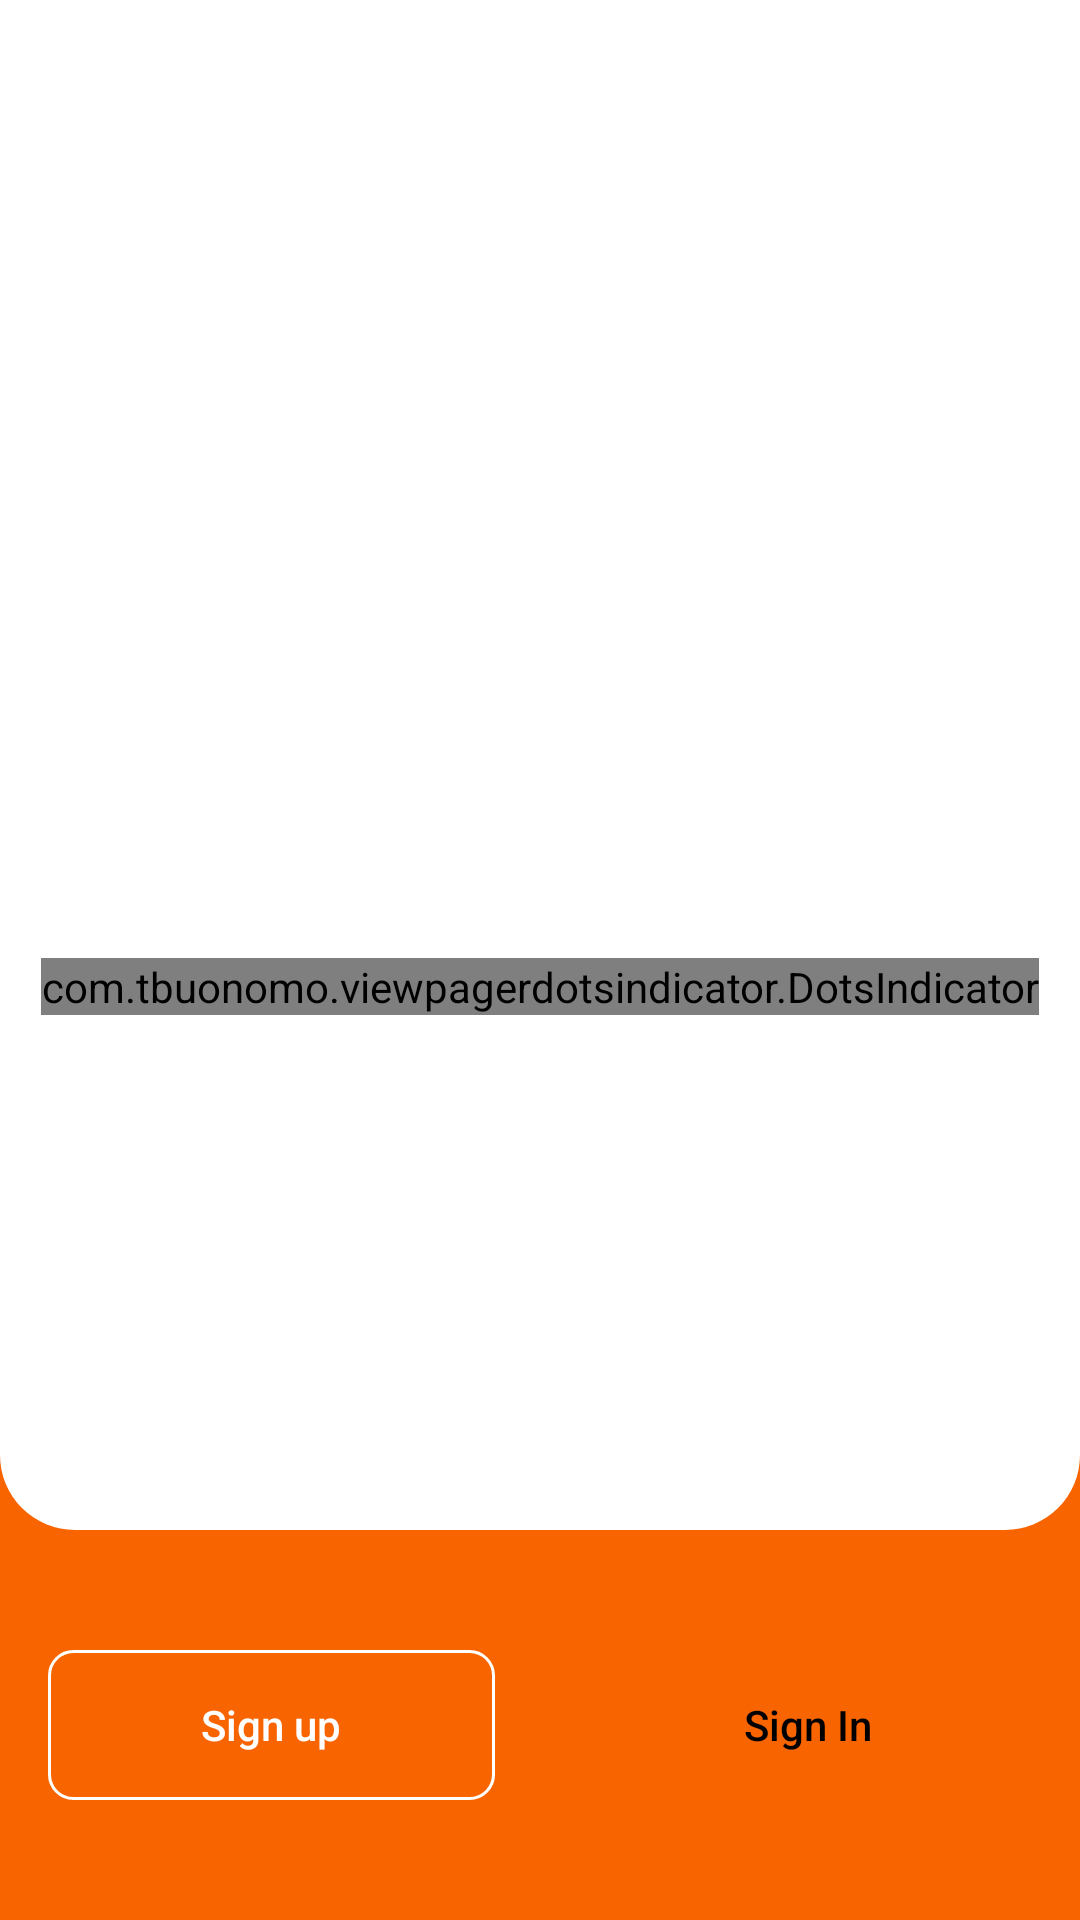

Layout XML and referenced resources for this Android screen:
<!-- AndroidManifest.xml: activity theme Theme.App.FullScreen -->
<!-- res/layout/activity_task5.xml -->
<?xml version="1.0" encoding="utf-8"?>

<androidx.constraintlayout.widget.ConstraintLayout xmlns:android="http://schemas.android.com/apk/res/android"
    xmlns:app="http://schemas.android.com/apk/res-auto"
    android:layout_width="match_parent"
    android:layout_height="match_parent"
    android:id="@+id/main"
    android:background="#F86400"
    android:orientation="vertical">

    <androidx.viewpager2.widget.ViewPager2
        android:id="@+id/viewPager"
        android:layout_width="match_parent"
        android:layout_height="0dp"
        android:background="@drawable/top_round"
        app:layout_constraintBottom_toTopOf="@id/bottom"
        app:layout_constraintEnd_toEndOf="parent"
        app:layout_constraintStart_toStartOf="parent"
        app:layout_constraintTop_toTopOf="parent" />

    <com.tbuonomo.viewpagerdotsindicator.DotsIndicator
        android:id="@+id/dotsIndicator"
        android:layout_width="wrap_content"
        android:layout_height="wrap_content"
        android:layout_gravity="center"
        android:layout_marginBottom="35dp"
        app:dotsColor="#40F86400"
        app:dotsCornerRadius="6dp"
        app:layout_constraintVertical_bias="0.7"
        app:dotsSize="12dp"
        app:dotsSpacing="4dp"
        app:dotsWidthFactor="2.5"
        app:layout_constraintBottom_toTopOf="@id/bottom"
        app:layout_constraintEnd_toEndOf="parent"
        app:layout_constraintStart_toStartOf="parent"
        app:layout_constraintTop_toTopOf="parent"
        app:progressMode="false"
        app:selectedDotColor="#F86400" />

    <LinearLayout
        android:id="@+id/bottom"
        android:layout_width="match_parent"
        android:layout_height="wrap_content"
        android:orientation="horizontal"
        app:layout_constraintTop_toBottomOf="@id/viewPager"
        android:paddingVertical="40dp"
        android:paddingHorizontal="16dp"
        app:layout_constraintBottom_toBottomOf="parent"
        app:layout_constraintEnd_toEndOf="parent"
        app:layout_constraintStart_toStartOf="parent">

        <androidx.appcompat.widget.AppCompatButton
            android:layout_width="0dp"
            android:layout_height="50dp"
            android:layout_marginEnd="30dp"
            android:layout_weight="1"
            android:background="@drawable/btn2_bg"
            android:text="Sign up"
            android:textAllCaps="false"
            android:textColor="@color/white"
            android:textStyle="normal" />

        <androidx.appcompat.widget.AppCompatButton
            android:id="@+id/btnNext"
            android:layout_width="0dp"
            android:layout_height="50dp"
            android:layout_weight="1"
            android:background="@drawable/btn1_bg"
            android:text="Sign In"
            android:textAllCaps="false"
            android:textColor="@color/black"
            android:textStyle="normal" />

    </LinearLayout>

</androidx.constraintlayout.widget.ConstraintLayout>
<!-- resources referenced by this layout -->
<resources>
  <color name="black">#FF000000</color>
  <color name="white">#FFFFFFFF</color>
  <!-- drawable btn2_bg (drawable) -->
  <?xml version="1.0" encoding="utf-8"?>
  
  <shape xmlns:android="http://schemas.android.com/apk/res/android">
  
      <stroke
          android:color="#fff"
          android:width="1dp"/>
      <corners
          android:radius="8dp"/>
  
  </shape>
  <!-- drawable top_round (drawable) -->
  <?xml version="1.0" encoding="utf-8"?>
  
  <shape xmlns:android="http://schemas.android.com/apk/res/android">
  
      <corners
          android:bottomLeftRadius="25dp"
          android:bottomRightRadius="25dp"/>
  
      <solid
          android:color="@color/white"/>
  
  </shape>
  <style name="Theme.App.FullScreen" parent="Theme.Material3.Light.NoActionBar">
          <item name="android:windowFullscreen">true</item>
          <item name="android:windowContentOverlay">@null</item>
      </style>
</resources>
